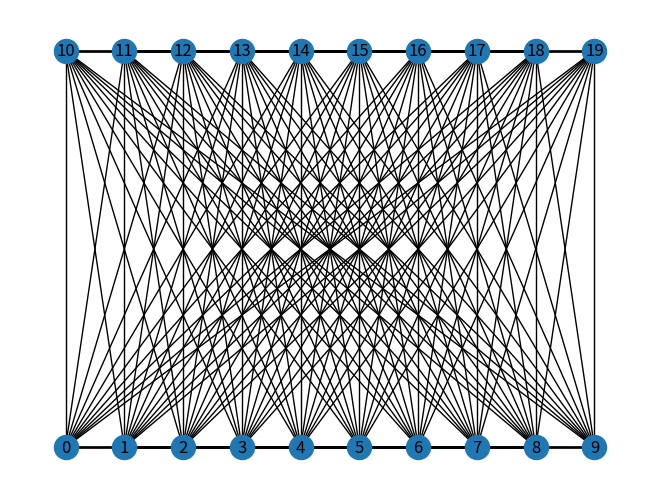

Reproduce this figure in Python.
from matplotlib import pyplot as plt
import networkx as nx

def is_bipartite(graph):
    """
    Returns True if the given graph is bipartite, and False otherwise.
    """
    # Start DFS from an arbitrary node in the graph
    start_node = next(iter(graph.nodes()))
    visited = {start_node: 0}  # mark the start node as visited and assign it to set 0
    stack = [start_node]

    # Perform DFS while maintaining the visited set and the set assignments
    while stack:
        node = stack.pop()
        node_set = visited[node]

        # Assign the opposite color to all unvisited neighbors
        for neighbor in graph.neighbors(node):
            if neighbor not in visited:
                visited[neighbor] = 1 - node_set
                stack.append(neighbor)
                print(stack)
            elif visited[neighbor] == node_set:
                # If a neighbor has the same color as the current node, the graph is not bipartite
                return False

    # If we've visited all nodes without conflicts, the graph is bipartite
    return True
G = nx.Graph()
G.add_nodes_from(range(20))
for i in range(20):
    for j in range(i+1, 20):
        G.add_edge(i, j)
pos = {i: (i % 10, i // 10) if i < 10 else ((i-10) % 10, (i-10) // 10 + 1) for i in range(20)}
nx.draw(G, pos=pos, with_labels=True)    
#plt.show() # show the plot

# Check if the graph is bipartite
print(is_bipartite(G))
